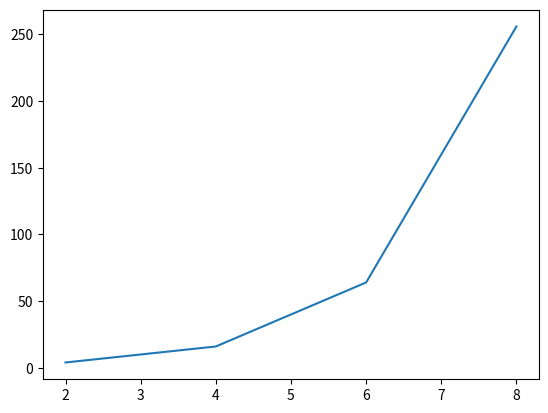

Source code (Python):
import matplotlib.pyplot as plt

#data points
x = [2,4,6,8]
y= [4,16,64,256]
plt.plot(x,y)
plt.show()



